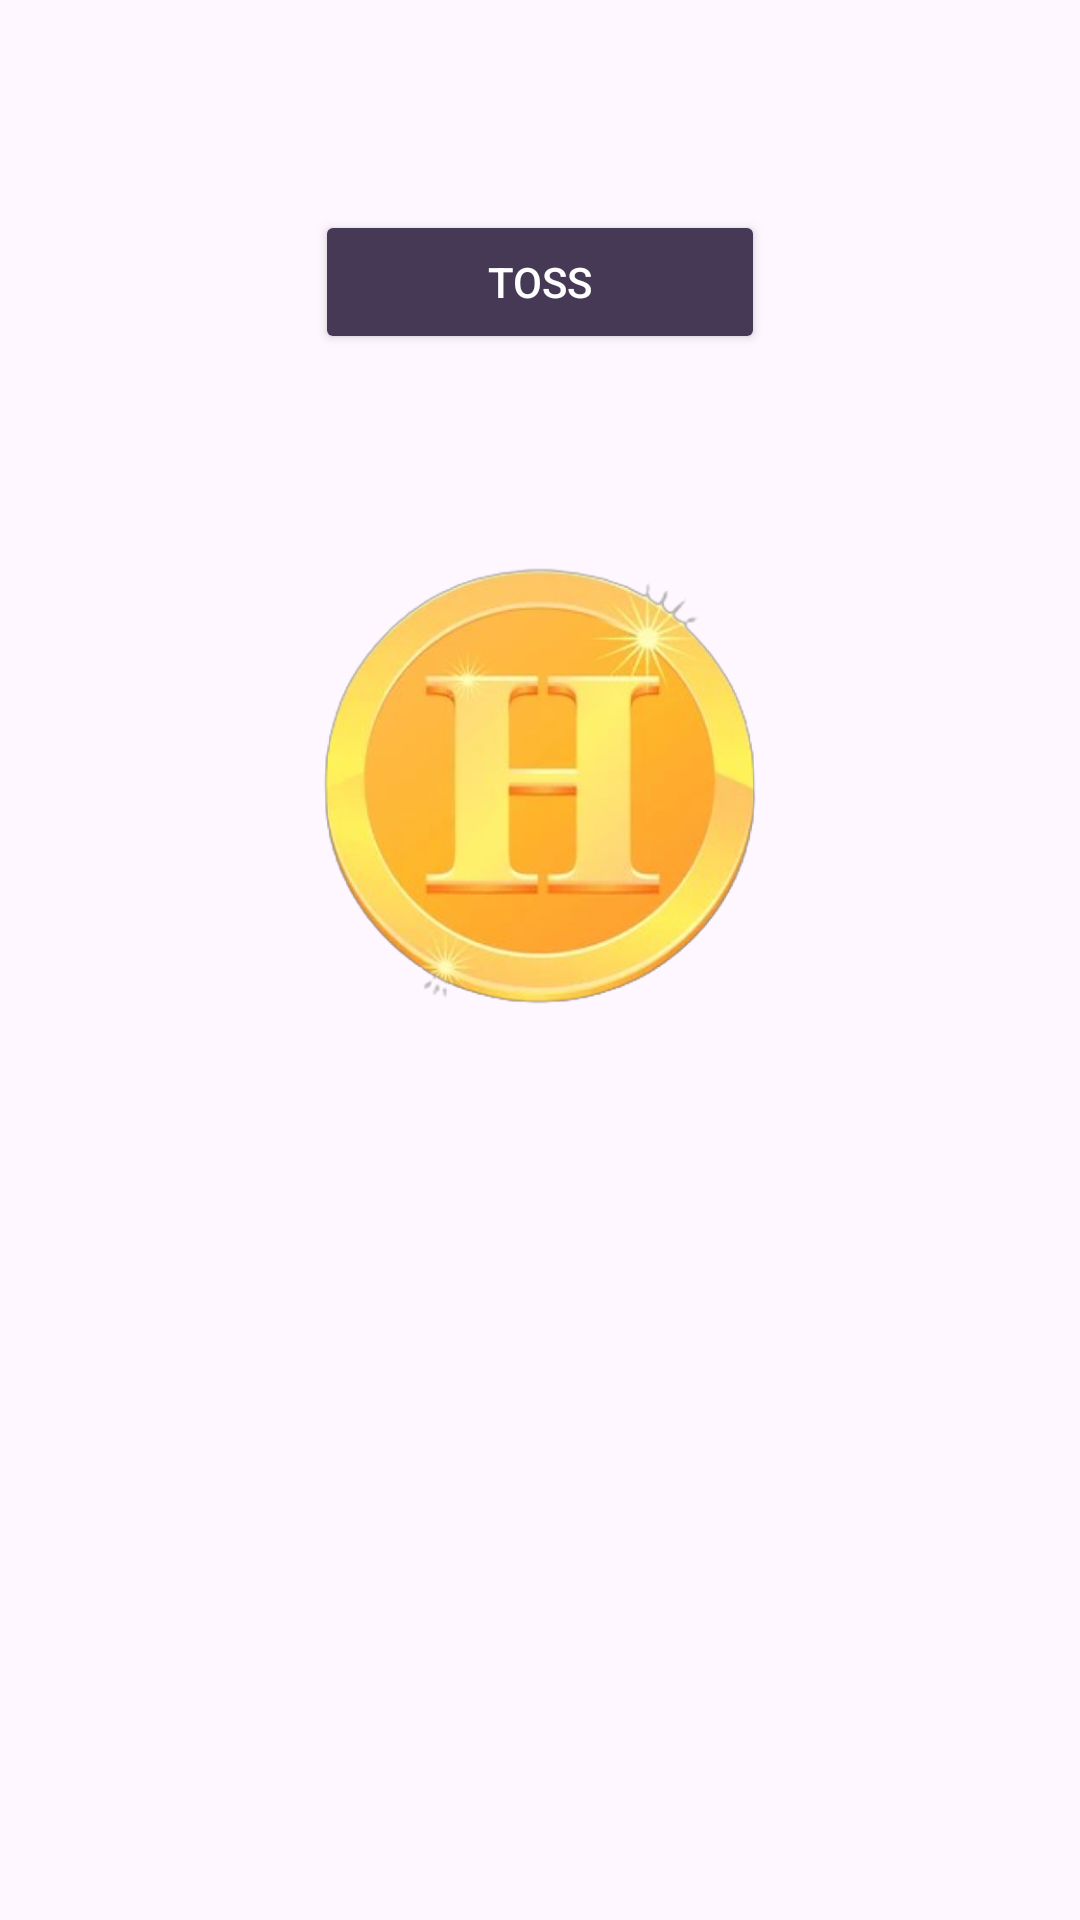

Produce the Android XML layout that renders to this screen, including the resource entries it uses.
<!-- AndroidManifest.xml: application theme Theme.RandoGenie -->
<!-- res/layout/activity_coin_toss.xml -->
<?xml version="1.0" encoding="utf-8"?>
<LinearLayout xmlns:android="http://schemas.android.com/apk/res/android"
    xmlns:app="http://schemas.android.com/apk/res-auto"
    xmlns:tools="http://schemas.android.com/tools"
    android:id="@+id/main"
    android:layout_width="match_parent"
    android:layout_height="match_parent"
    android:orientation="vertical"
    tools:context=".CoinToss"
    android:background="@drawable/background_gradient_lights">


    <Button
        android:id="@+id/tossbtn"
        android:layout_width="150dp"
        android:layout_height="wrap_content"
        android:layout_margin="70dp"
        android:layout_gravity="center"
        android:text="@string/toss"
        android:backgroundTint="#453956"
        android:textColor="@color/white"/>

    <ImageView
        android:id="@+id/coinImage"
        android:layout_width="150dp"
        android:layout_height="150dp"
        android:src="@drawable/coin_heads"
        android:layout_gravity="center"/>

    <TextView
        android:id="@+id/result"
        android:layout_width="match_parent"
        android:layout_height="wrap_content"
        android:layout_margin="70dp"
        android:layout_gravity="center"
        android:text=""
        android:textColor="@color/black"/>


</LinearLayout>
<!-- resources referenced by this layout -->
<resources>
  <!-- drawable coin_heads: png bitmap (drawable, 210751 bytes) -->
  <string name="toss">Toss</string>
  <style name="Theme.RandoGenie" parent="Base.Theme.RandoGenie" />
  <style name="Base.Theme.RandoGenie" parent="Theme.Material3.DayNight.NoActionBar">
          
          
      </style>
  <!-- not gathered from this repository: default colours our renderer supplied (Android Studio template values) -->
  <color name="black">#FF000000</color>
  <color name="white">#FFFFFFFF</color>
</resources>
